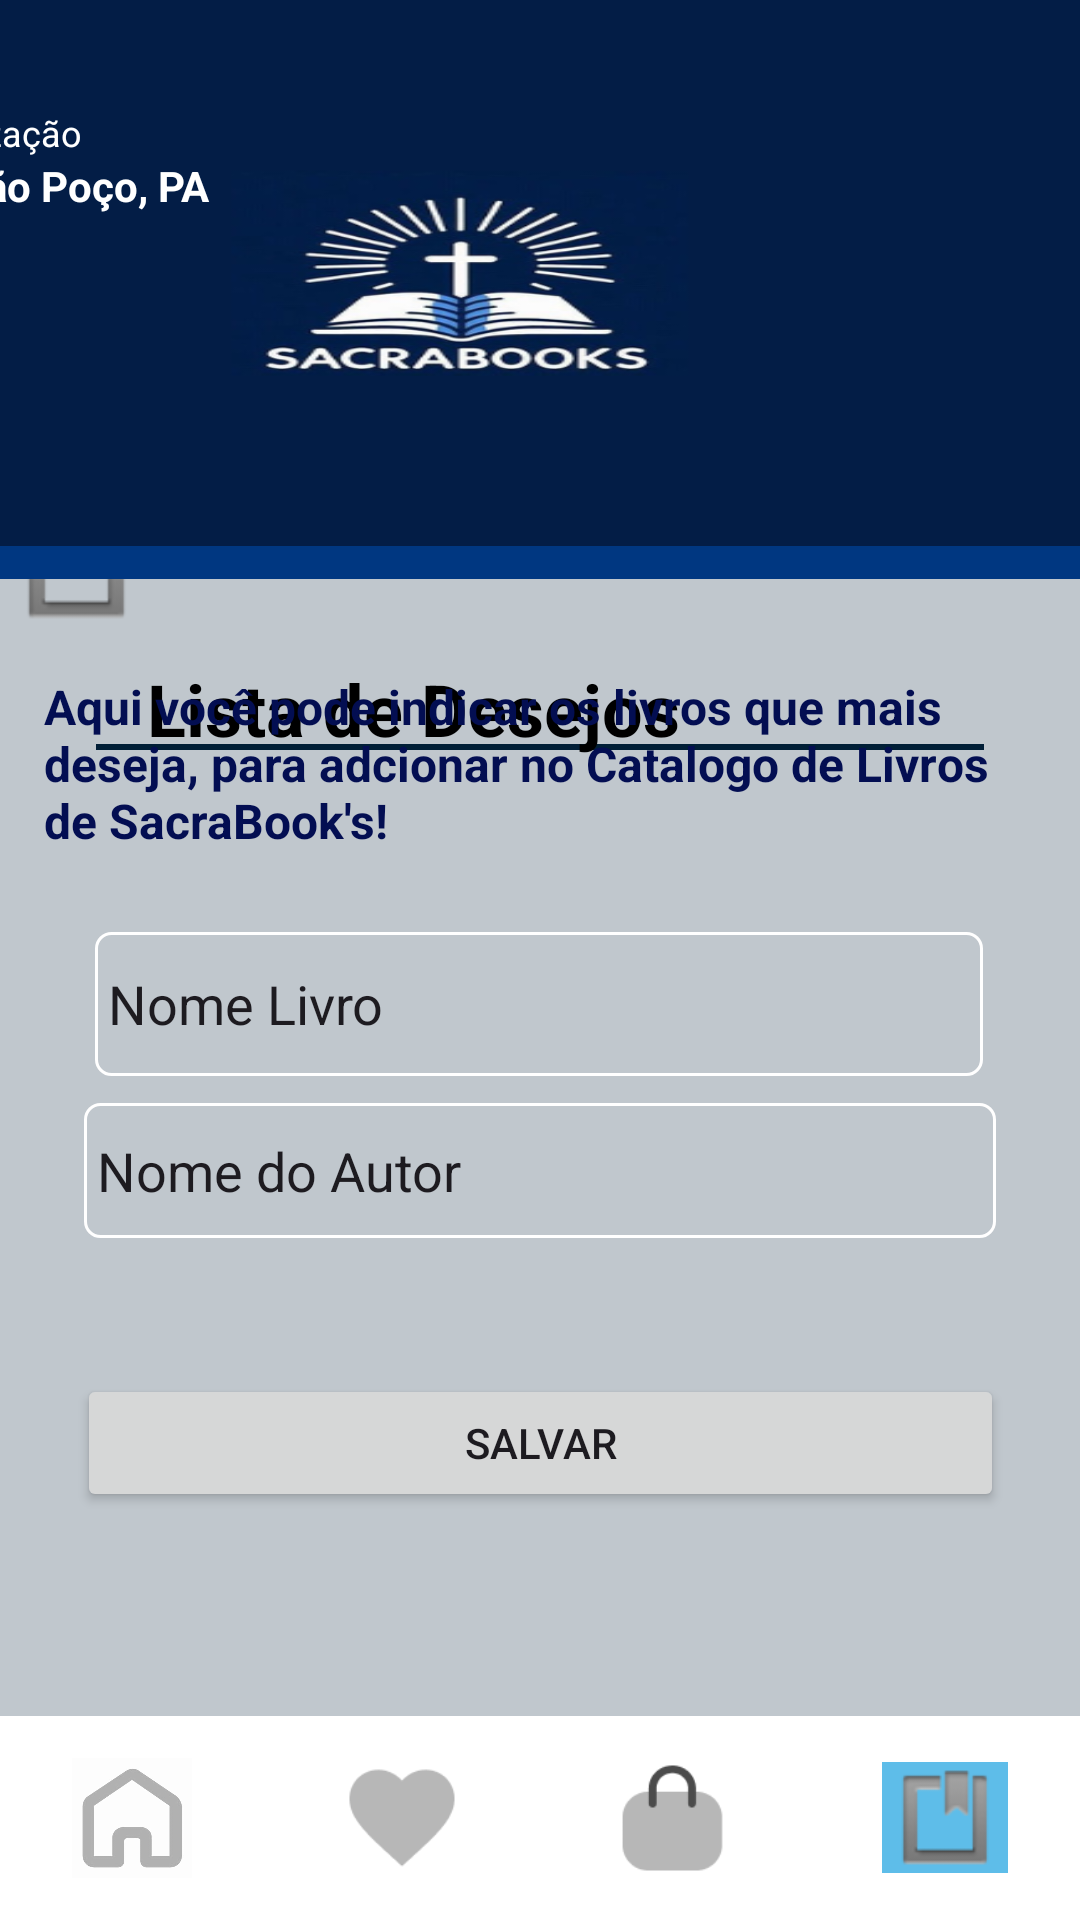

Reconstruct the res/layout file that produces this screen, plus the resources it refers to.
<!-- AndroidManifest.xml: application theme Theme.Projeto11 -->
<!-- res/layout/activity_main_informacoes.xml -->
<?xml version="1.0" encoding="utf-8"?>
<androidx.constraintlayout.widget.ConstraintLayout xmlns:android="http://schemas.android.com/apk/res/android"
    android:layout_width="match_parent"
    android:layout_height="match_parent"
    xmlns:app="http://schemas.android.com/apk/res-auto"
    xmlns:tools="http://schemas.android.com/tools"
    android:background="@color/material_dynamic_neutral_variant80">

    <LinearLayout
        android:id="@+id/linearLayout8"
        android:layout_width="match_parent"
        android:layout_height="68dp"
        android:layout_marginTop="152dp"
        android:background="@color/white"
        android:gravity="center"
        app:layout_constraintBottom_toBottomOf="parent"
        app:layout_constraintEnd_toEndOf="parent"
        app:layout_constraintHorizontal_bias="0.0"
        app:layout_constraintStart_toStartOf="parent"
        app:layout_constraintTop_toBottomOf="@+id/textView14"
        app:layout_constraintVertical_bias="1.0">

        <LinearLayout
            android:layout_width="40dp"
            android:layout_height="40dp"
            android:gravity="center"
            android:orientation="vertical">

            <ImageView
                android:id="@+id/homeee"
                android:layout_width="44dp"
                android:layout_height="44dp"
                android:background="#FFFFFF"
                app:srcCompat="@drawable/homeeebt"
                tools:srcCompat="@drawable/homeeebt" />
        </LinearLayout>

        <LinearLayout
            android:layout_width="40dp"
            android:layout_height="40dp"
            android:layout_marginStart="50dp"
            android:layout_marginEnd="50dp"
            android:gravity="center"
            android:orientation="vertical">

            <ImageView
                android:id="@+id/imageView12Teste"
                android:layout_width="44dp"
                android:layout_height="42dp"
                app:srcCompat="@drawable/favorite"
                tools:srcCompat="@drawable/favorite" />
        </LinearLayout>

        <LinearLayout
            android:layout_width="40dp"
            android:layout_height="40dp"
            android:layout_marginEnd="50dp"
            android:gravity="center"
            android:orientation="vertical">

            <ImageView
                android:id="@+id/imageView12Ok"
                android:layout_width="47dp"
                android:layout_height="42dp"
                app:srcCompat="@drawable/imgbolsa"
                tools:srcCompat="@drawable/imgbolsa" />
        </LinearLayout>

        <LinearLayout
            android:layout_width="42dp"
            android:layout_height="37dp"
            android:gravity="center"
            android:orientation="vertical">

            <ImageView
                android:id="@+id/imageView12Otimo"
                android:layout_width="match_parent"
                android:layout_height="match_parent"
                android:background="#5EBDE9"
                app:srcCompat="@android:drawable/ic_input_get" />
        </LinearLayout>

    </LinearLayout>

    <View
        android:id="@+id/view4"
        android:layout_width="0dp"
        android:layout_height="2dp"
        android:layout_marginStart="32dp"
        android:layout_marginTop="248dp"
        android:layout_marginEnd="32dp"
        android:background="#011F37"
        app:layout_constraintEnd_toEndOf="parent"
        app:layout_constraintHorizontal_bias="1.0"
        app:layout_constraintStart_toStartOf="parent"
        app:layout_constraintTop_toTopOf="parent" />

    <ImageView
        android:id="@+id/imageView12Ok2"
        android:layout_width="47dp"
        android:layout_height="42dp"
        app:layout_constraintBottom_toBottomOf="parent"
        app:layout_constraintEnd_toStartOf="@+id/textView13"
        app:layout_constraintHorizontal_bias="1.0"
        app:layout_constraintStart_toStartOf="parent"
        app:layout_constraintTop_toTopOf="parent"
        app:layout_constraintVertical_bias="0.28"
        app:srcCompat="@android:drawable/ic_input_get" />

    <TextView
        android:id="@+id/textView13"
        android:layout_width="262dp"
        android:layout_height="41dp"
        android:layout_marginTop="220dp"
        android:text="Lista de Desejos"
        android:textColor="@color/black"
        android:textSize="24sp"
        android:textStyle="bold"
        app:layout_constraintBottom_toTopOf="@+id/textView14"
        app:layout_constraintEnd_toEndOf="parent"
        app:layout_constraintStart_toStartOf="parent"
        app:layout_constraintTop_toTopOf="parent"
        app:layout_constraintVertical_bias="0.0" />

    <TextView
        android:id="@+id/textView14"
        android:layout_width="331dp"
        android:layout_height="70dp"
        android:text="Aqui você pode indicar os livros que mais deseja, para adcionar no Catalogo de Livros de SacraBook's!"
        android:textColor="#030E52"
        android:textSize="16sp"
        android:textStyle="bold"
        app:layout_constraintBottom_toBottomOf="parent"
        app:layout_constraintEnd_toEndOf="parent"
        app:layout_constraintStart_toStartOf="parent"
        app:layout_constraintTop_toTopOf="@+id/linearLayout"
        app:layout_constraintVertical_bias="0.394" />

    <LinearLayout
        android:id="@+id/linearLayout"
        android:layout_width="414dp"
        android:layout_height="182dp"
        android:background="@drawable/fundo2"
        android:orientation="vertical"
        app:layout_constraintBottom_toTopOf="@+id/view"
        app:layout_constraintEnd_toEndOf="parent"
        app:layout_constraintTop_toTopOf="parent">

        <TextView
            android:id="@+id/textView6"
            android:layout_width="wrap_content"
            android:layout_height="wrap_content"
            android:layout_marginStart="16dp"
            android:layout_marginTop="36dp"
            android:text="Localização"
            android:textColor="@color/white"
            android:textSize="12sp"
            app:layout_constraintStart_toStartOf="parent"
            app:layout_constraintTop_toTopOf="parent" />

        <TextView
            android:id="@+id/textView9"
            android:layout_width="wrap_content"
            android:layout_height="wrap_content"
            android:layout_marginStart="16dp"
            android:text="Capitão Poço, PA"
            android:textColor="@color/white"
            android:textStyle="bold"
            app:layout_constraintStart_toStartOf="parent"
            app:layout_constraintTop_toBottomOf="@+id/textView3" />

    </LinearLayout>



    <View
        android:id="@+id/view"
        android:layout_width="444dp"
        android:layout_height="11dp"
        android:layout_marginStart="32dp"
        android:layout_marginEnd="32dp"
        android:background="#003781"
        app:layout_constraintEnd_toEndOf="parent"
        app:layout_constraintHorizontal_bias="0.505"
        app:layout_constraintStart_toStartOf="parent"
        app:layout_constraintTop_toBottomOf="@+id/linearLayout" />

    <Button
        android:id="@+id/salvarbutton"
        android:layout_width="309dp"
        android:layout_height="46dp"
        android:layout_marginBottom="68dp"
        android:text="Salvar"
        android:textColorLink="#003781"
        app:layout_constraintBottom_toTopOf="@+id/linearLayout8"
        app:layout_constraintEnd_toEndOf="parent"
        app:layout_constraintStart_toStartOf="parent"
        app:layout_constraintTop_toBottomOf="@+id/nomelivro"
        app:layout_constraintVertical_bias="1.0" />

    <EditText
        android:id="@+id/nomelivro"
        android:layout_width="296dp"
        android:layout_height="48dp"
        android:background="@drawable/edit_text_background"
        android:text=" Nome Livro"
        app:layout_constraintBottom_toTopOf="@+id/linearLayout8"
        app:layout_constraintEnd_toEndOf="parent"
        app:layout_constraintHorizontal_bias="0.495"
        app:layout_constraintStart_toStartOf="parent"
        app:layout_constraintTop_toBottomOf="@+id/textView14"
        app:layout_constraintVertical_bias="0.07"
        tools:ignore="MissingConstraints" />

    <EditText
        android:id="@+id/nomeautor"
        android:layout_width="304dp"
        android:layout_height="45dp"
        android:layout_marginBottom="36dp"
        android:background="@drawable/edit_text_background"
        android:text=" Nome do Autor"
        app:layout_constraintBottom_toTopOf="@+id/salvarbutton"
        app:layout_constraintEnd_toEndOf="parent"
        app:layout_constraintStart_toStartOf="parent"
        app:layout_constraintTop_toBottomOf="@+id/nomelivro"
        tools:ignore="MissingConstraints" />

</androidx.constraintlayout.widget.ConstraintLayout>
<!-- resources referenced by this layout -->
<resources>
  <!-- drawable edit_text_background (drawable) -->
  <?xml version="1.0" encoding="utf-8"?>
  <shape xmlns:android="http://schemas.android.com/apk/res/android">
      <solid android:color="@android:color/transparent"/>
      <stroke android:width="1dp" android:color="#FFFFFF"/>
      <corners android:radius="5dp"/>
  </shape>
  <!-- drawable favorite: png bitmap (drawable, 1356 bytes) -->
  <!-- drawable fundo2: png bitmap (drawable, 60473 bytes) -->
  <!-- drawable homeeebt: jpg bitmap (drawable, 7092 bytes) -->
  <!-- drawable imgbolsa: png bitmap (drawable, 1575 bytes) -->
  <style name="Theme.Projeto11" parent="Base.Theme.Projeto11" />
  <style name="Base.Theme.Projeto11" parent="Theme.Material3.DayNight.NoActionBar">
          
          
      </style>
  <!-- not gathered from this repository: default colours our renderer supplied (Android Studio template values) -->
  <color name="black">#FF000000</color>
  <color name="white">#FFFFFFFF</color>
</resources>
